Run: headless pygame with SDL's dummy video driver; simulated clock (each Clock.tick advances the game by its frame time, no real sleeping); random seed 0; keys injected as events and as key.get_pressed() state; no mouse input.
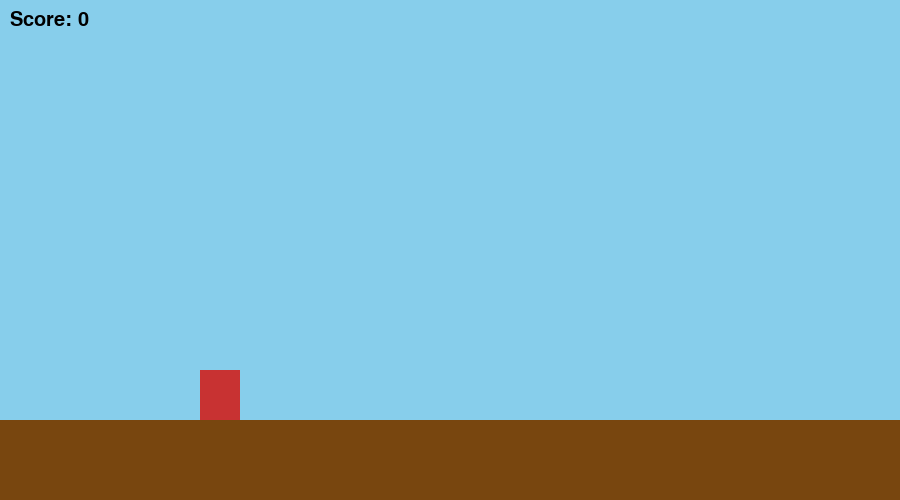
Frame 1 of 4 · flips 1–60 · no input
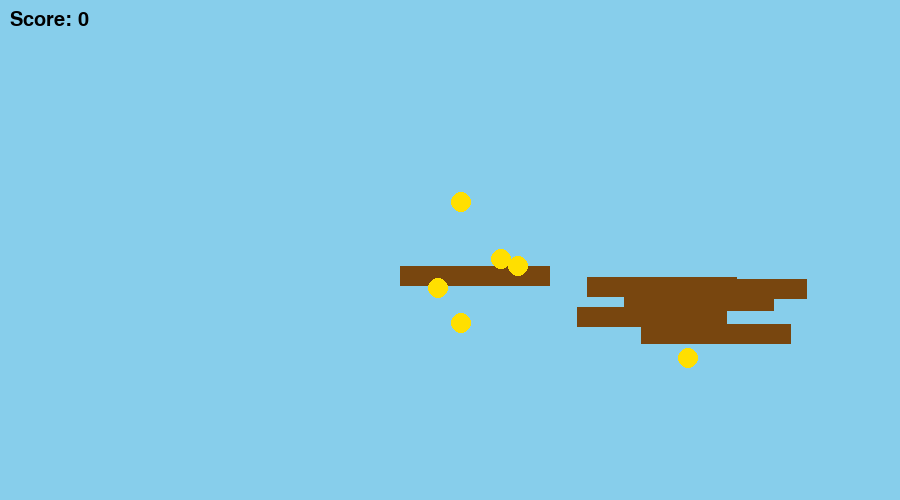
Frame 2 of 4 · flips 61–180 · tapped SPACE, RETURN · held RIGHT (→), D
Frame 3 of 4 · flips 181–300 · held DOWN (↓), S · screen unchanged from frame 2, image omitted
Frame 4 of 4 · flips 301–420 · held LEFT (←), A, UP (↑), W · screen unchanged from frame 3, image omitted

The pygame program that drew these frames:

import pygame
import random

pygame.init()

WIDTH = 900
HEIGHT = 500

screen = pygame.display.set_mode((WIDTH, HEIGHT))
pygame.display.set_caption("Endless Mario World")

clock = pygame.time.Clock()

# Colors
SKY = (135,206,235)
BROWN = (120,70,15)
YELLOW = (255,223,0)
RED = (200,50,50)
BLACK = (0,0,0)

font = pygame.font.SysFont("Arial",30)
big_font = pygame.font.SysFont("Arial",50)

# Player
player = pygame.Rect(200,350,40,50)
velocity_y = 0
gravity = 0.6
jump_power = -12
speed = 6

# World offset (for scrolling)
world_shift = 0

# Platforms
platforms = [pygame.Rect(0,420,1200,80)]

# Coins
coins = []

score = 0
game_won = False

def spawn_platform():
    x = random.randint(900,1200)
    y = random.randint(200,380)
    return pygame.Rect(x,y,150,20)

def spawn_coin():
    x = random.randint(900,1200)
    y = random.randint(120,350)
    return pygame.Rect(x,y,20,20)

for i in range(5):
    platforms.append(spawn_platform())

for i in range(6):
    coins.append(spawn_coin())

running = True

while running:

    clock.tick(60)

    for event in pygame.event.get():
        if event.type == pygame.QUIT:
            running = False

    keys = pygame.key.get_pressed()

    if not game_won:

        if keys[pygame.K_LEFT]:
            player.x -= speed

        if keys[pygame.K_RIGHT]:
            player.x += speed

        if keys[pygame.K_UP] and velocity_y == 0:
            velocity_y = jump_power

        if keys[pygame.K_DOWN]:
            player.height = 30
        else:
            player.height = 50

    # Gravity
    velocity_y += gravity
    player.y += velocity_y

    # Platform collision
    for platform in platforms:
        if player.colliderect(platform) and velocity_y > 0:
            player.bottom = platform.top
            velocity_y = 0

    # World scrolling
    if player.x > 400:
        shift = player.x - 400
        player.x = 400

        for platform in platforms:
            platform.x -= shift

        for coin in coins:
            coin.x -= shift

    # Remove old platforms
    platforms = [p for p in platforms if p.x > -200]

    # Generate new platforms
    if len(platforms) < 6:
        platforms.append(spawn_platform())

    # Remove old coins
    coins = [c for c in coins if c.x > -50]

    # Spawn new coins
    if len(coins) < 6:
        coins.append(spawn_coin())

    # Coin collection
    for coin in coins[:]:
        if player.colliderect(coin):
            coins.remove(coin)
            score += 1

    # Win condition
    if score >= 50:
        game_won = True

    # Draw background
    screen.fill(SKY)

    # Platforms
    for platform in platforms:
        pygame.draw.rect(screen,BROWN,platform)

    # Coins
    for coin in coins:
        pygame.draw.circle(screen,YELLOW,(coin.x+10,coin.y+10),10)

    # Player
    pygame.draw.rect(screen,RED,player)

    # Score
    score_text = font.render("Score: "+str(score),True,BLACK)
    screen.blit(score_text,(10,10))

    # Win message
    if game_won:
        win_text = big_font.render("YOU WIN!",True,(0,150,0))
        screen.blit(win_text,(350,200))

    pygame.display.update()

pygame.quit()
